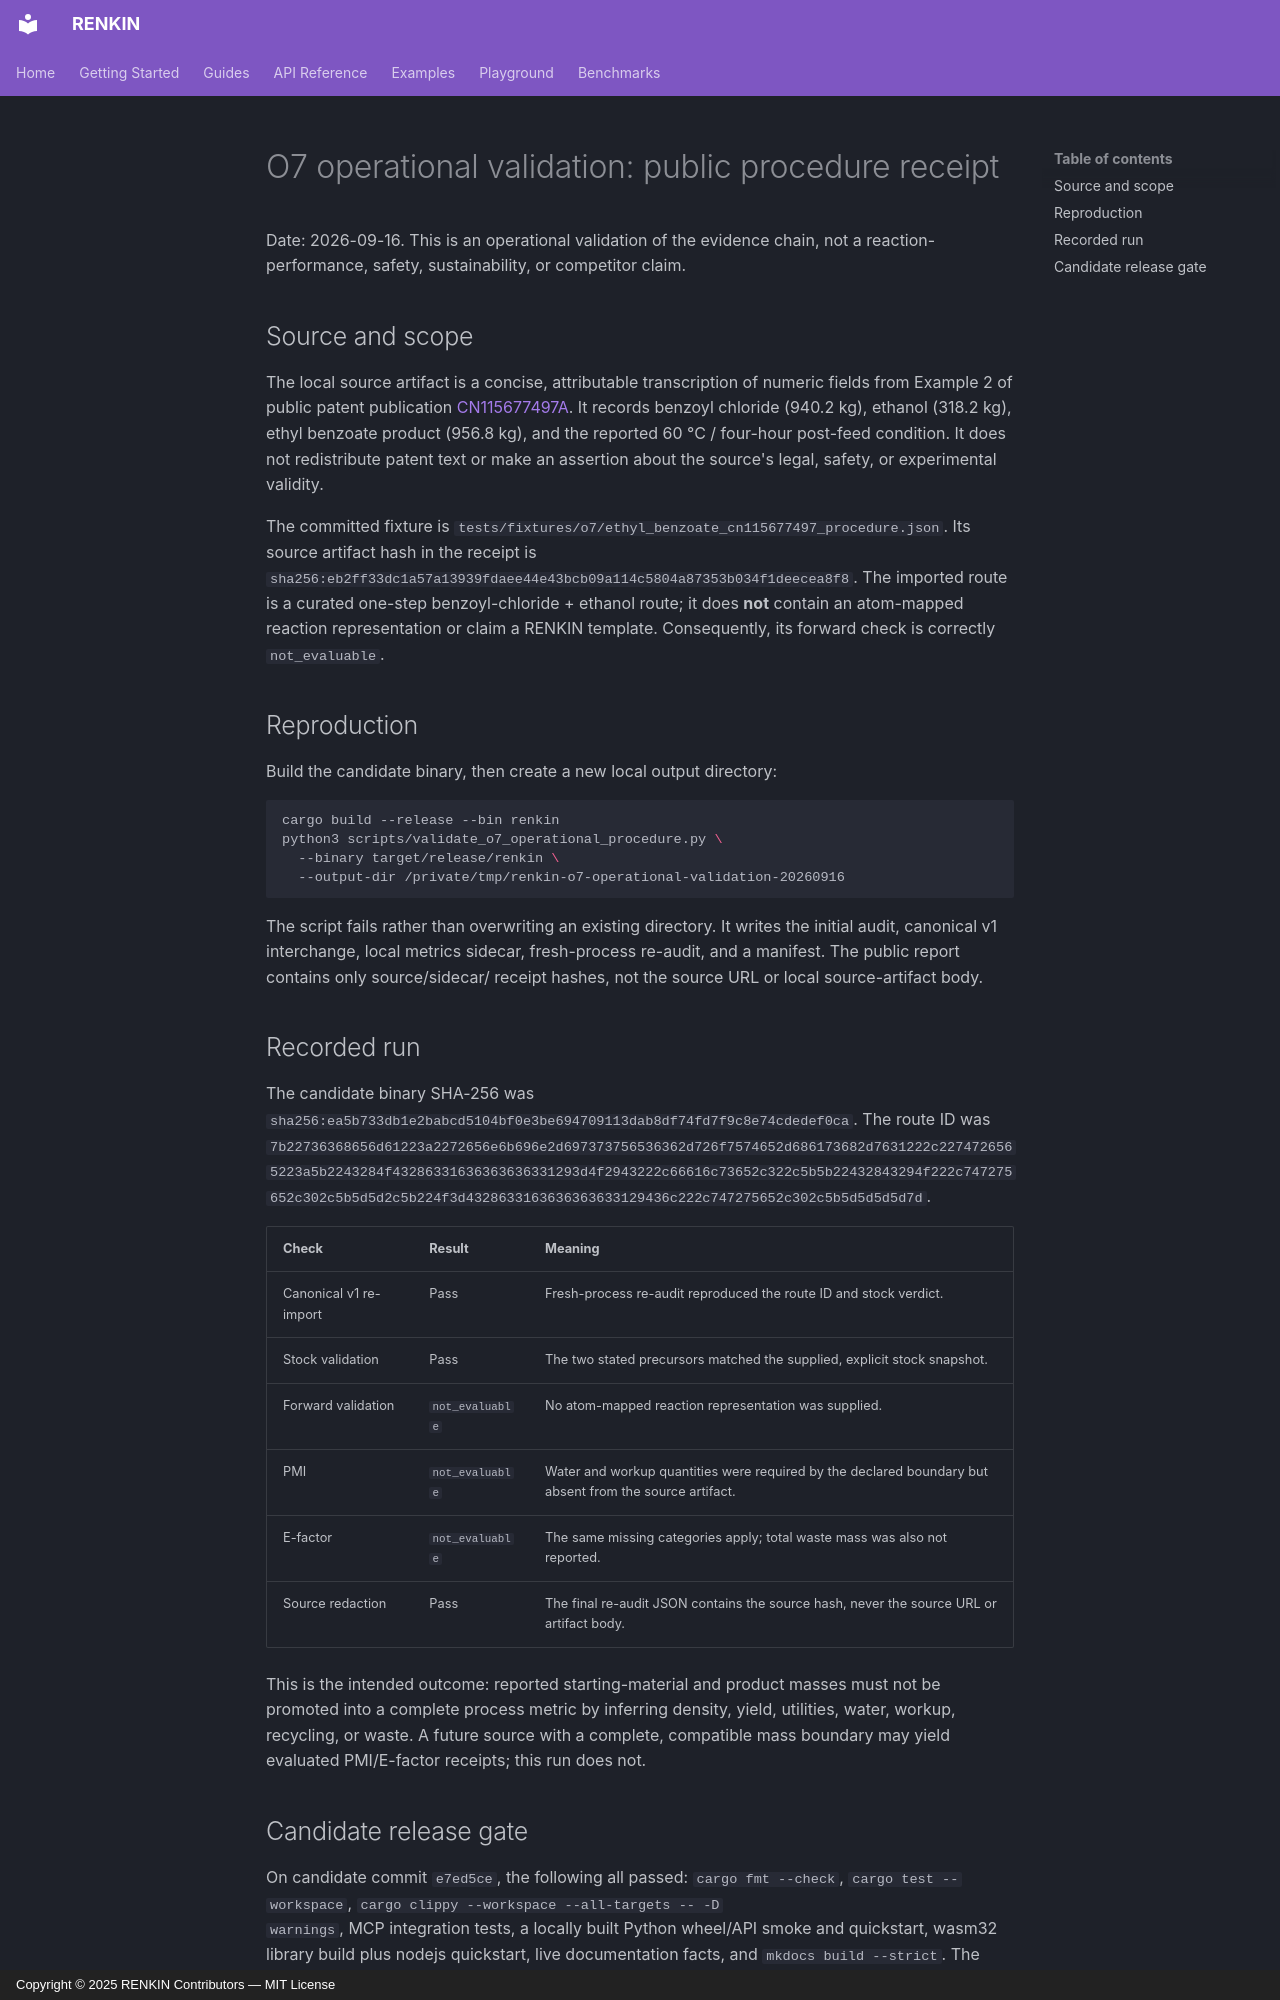

repository: kent-tokyo/renkin · page: benchmark/o7-operational-validation-20260916/index.html · generator: mkdocs · copyright: Copyright © 2025 RENKIN Contributors — MIT License

---
title: "O7 Operational Validation — Public Procedure Receipt"
description: "A reproducible local evidence-chain validation using a public ethyl-benzoate procedure, with missing process data retained as not evaluable."
---

# O7 operational validation: public procedure receipt

Date: 2026-09-16. This is an operational validation of the evidence chain,
not a reaction-performance, safety, sustainability, or competitor claim.

## Source and scope

The local source artifact is a concise, attributable transcription of numeric
fields from Example 2 of public patent publication
[CN115677497A](https://patents.google.com/patent/CN115677497A/en). It records
benzoyl chloride (940.2 kg), ethanol (318.2 kg), ethyl benzoate product
(956.8 kg), and the reported 60 °C / four-hour post-feed condition. It does
not redistribute patent text or make an assertion about the source's legal,
safety, or experimental validity.

The committed fixture is
`tests/fixtures/o7/ethyl_benzoate_cn115677497_procedure.json`. Its source
artifact hash in the receipt is
`sha256:eb2ff33dc1a57a13939fdaee44e43bcb09a114c5804a87353b034f1deecea8f8`.
The imported route is a curated one-step benzoyl-chloride + ethanol route; it
does **not** contain an atom-mapped reaction representation or claim a RENKIN
template. Consequently, its forward check is correctly `not_evaluable`.

## Reproduction

Build the candidate binary, then create a new local output directory:

```bash
cargo build --release --bin renkin
python3 scripts/validate_o7_operational_procedure.py \
  --binary target/release/renkin \
  --output-dir /private/tmp/renkin-o7-operational-validation-20260916
```

The script fails rather than overwriting an existing directory. It writes the
initial audit, canonical v1 interchange, local metrics sidecar, fresh-process
re-audit, and a manifest. The public report contains only source/sidecar/
receipt hashes, not the source URL or local source-artifact body.

## Recorded run

The candidate binary SHA-256 was
`sha256:ea5b733db1e2babcd5104bf0e3be694709113dab8df74fd7f9c8e74cdedef0ca`.
The route ID was
`7b22736368656d61223a2272656e6b696e2d697373756536362d726f7574652d686173682d7631222c2274726565223a5b2243284f43286331636363636331293d4f2943222c66616c73652c322c5b5b22432843294f222c747275652c302c5b5d5d2c5b224f3d4328633163636363633129436c222c747275652c302c5b5d5d5d5d7d`.

| Check | Result | Meaning |
|---|---|---|
| Canonical v1 re-import | Pass | Fresh-process re-audit reproduced the route ID and stock verdict. |
| Stock validation | Pass | The two stated precursors matched the supplied, explicit stock snapshot. |
| Forward validation | `not_evaluable` | No atom-mapped reaction representation was supplied. |
| PMI | `not_evaluable` | Water and workup quantities were required by the declared boundary but absent from the source artifact. |
| E-factor | `not_evaluable` | The same missing categories apply; total waste mass was also not reported. |
| Source redaction | Pass | The final re-audit JSON contains the source hash, never the source URL or artifact body. |

This is the intended outcome: reported starting-material and product masses
must not be promoted into a complete process metric by inferring density,
yield, utilities, water, workup, recycling, or waste. A future source with a
complete, compatible mass boundary may yield evaluated PMI/E-factor receipts;
this run does not.
